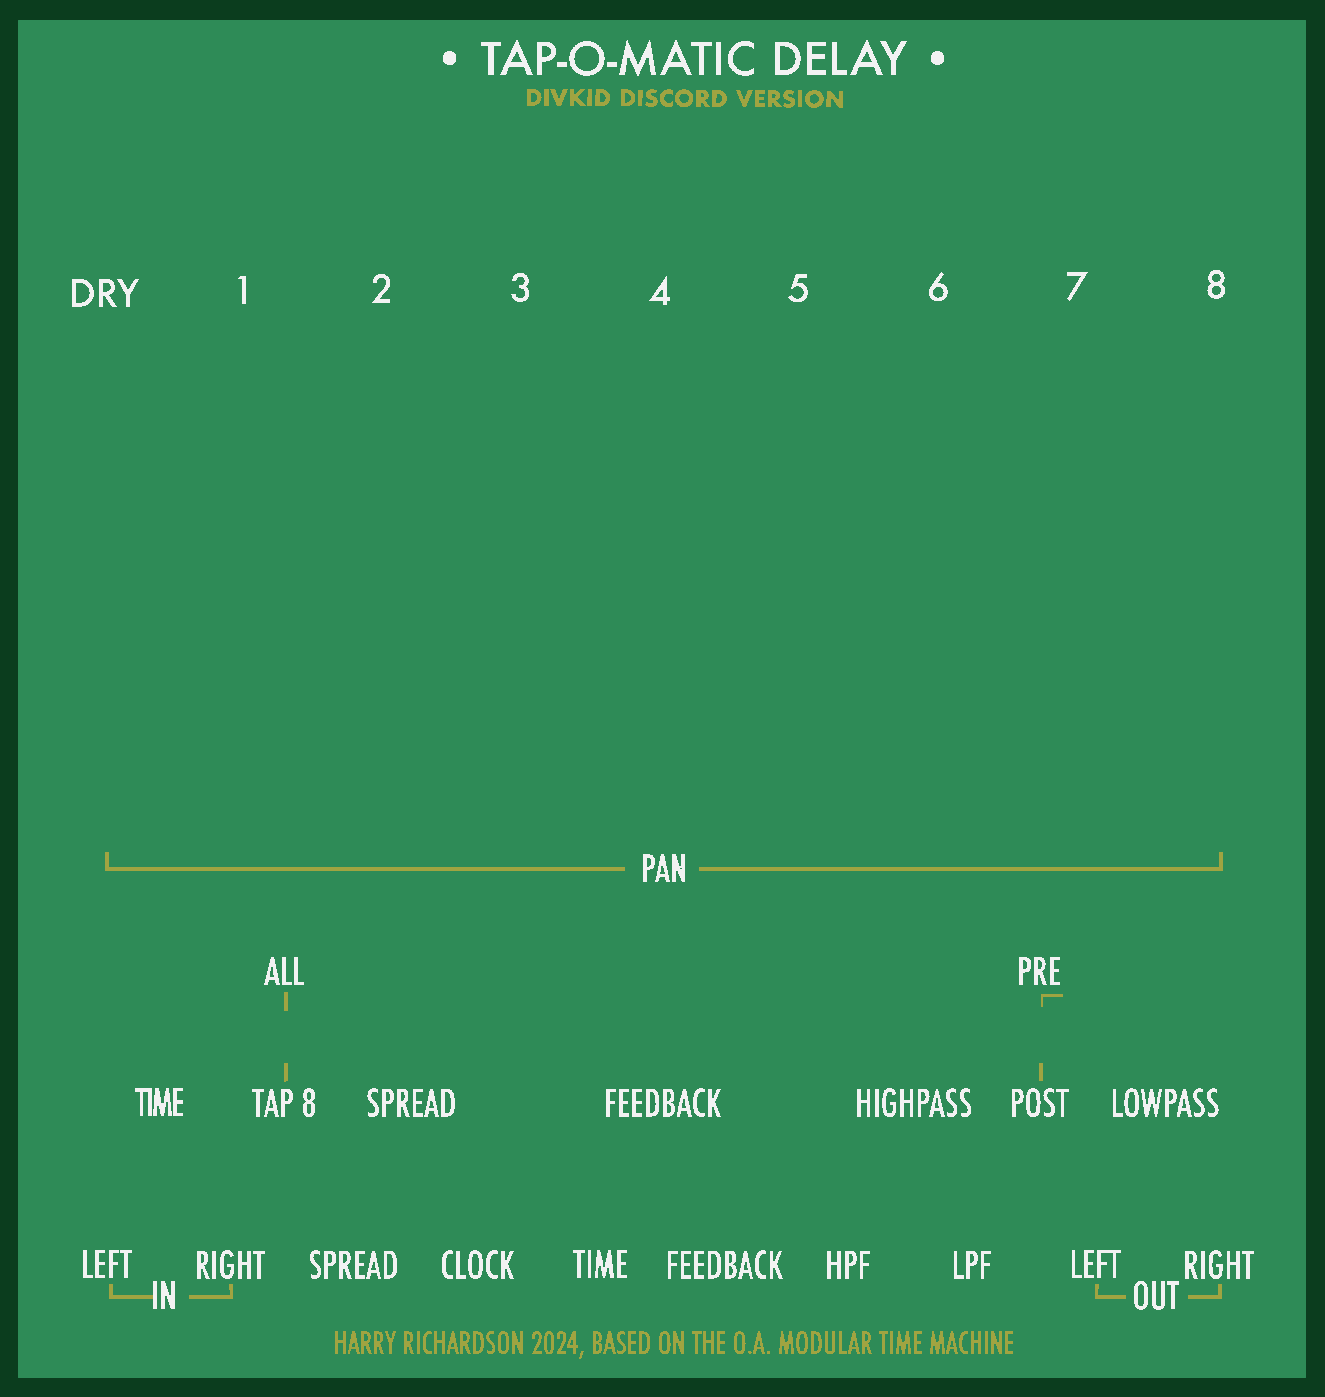
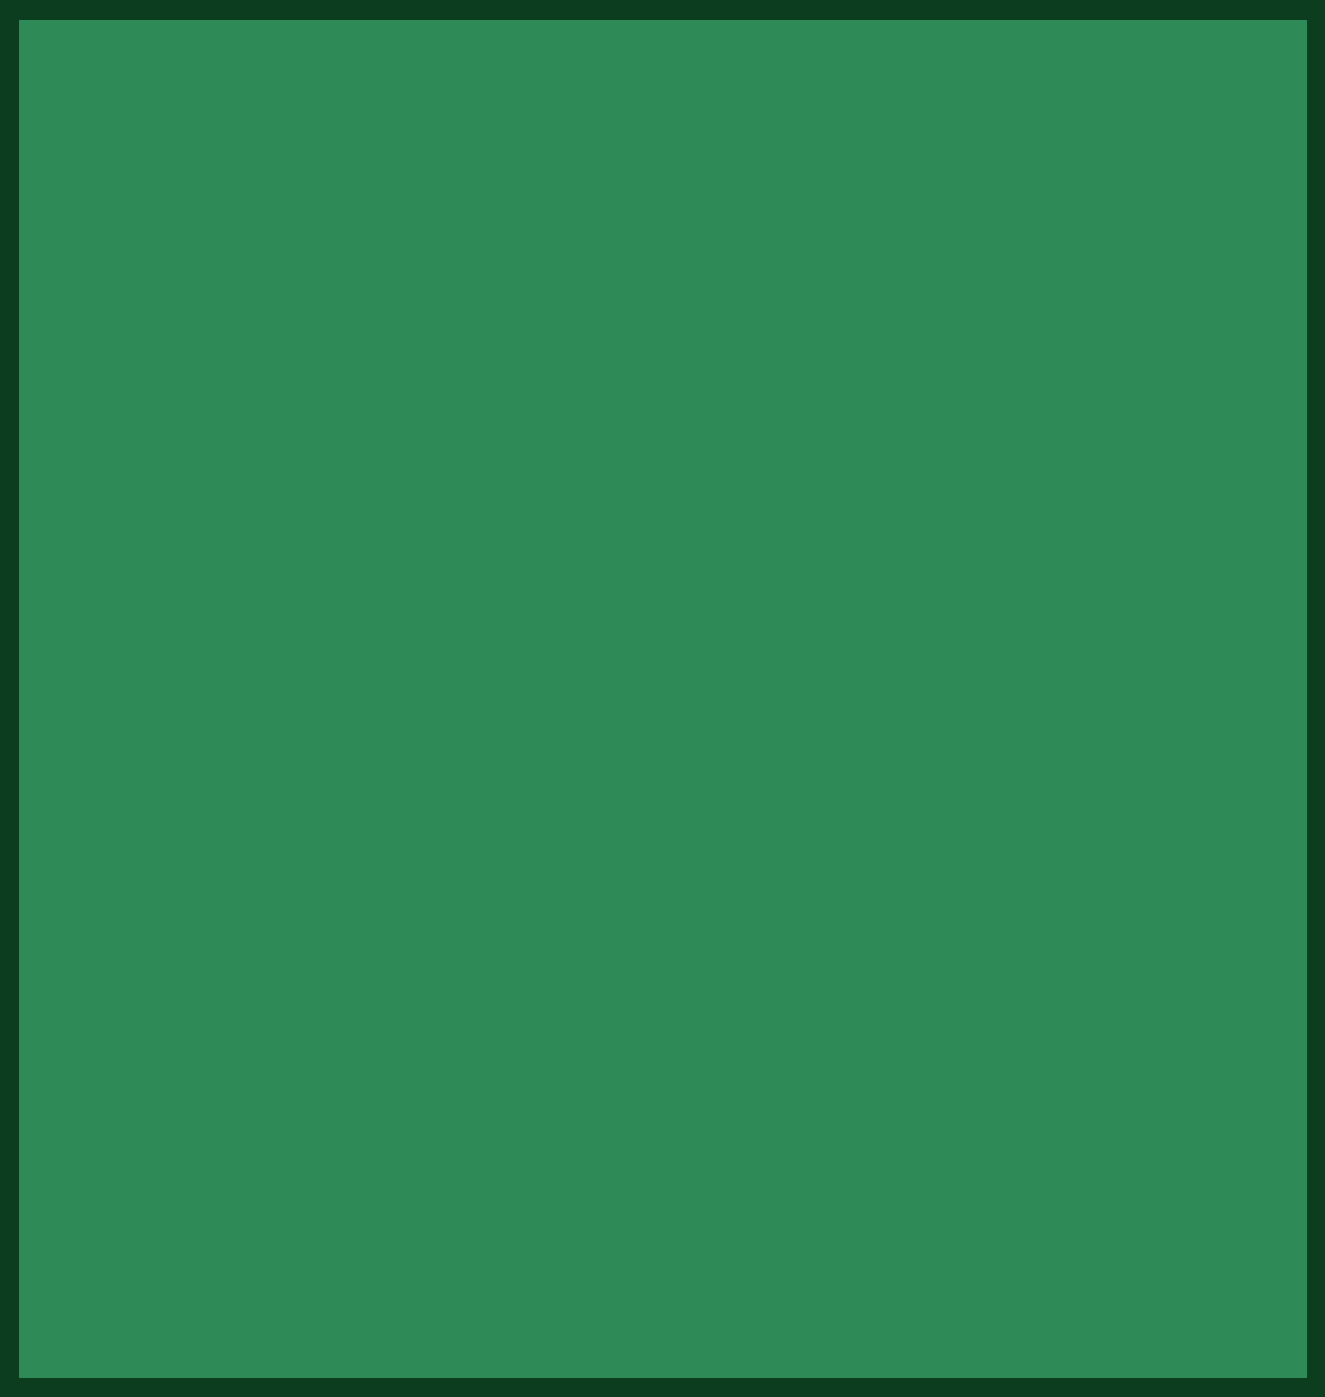
Circuit board: 11 layer files. Board 121.6 x 128.4 mm.
- bottom_copper: TapOMatic_FrontPanel-B_Cu.gbr (843 bytes)
- bottom_mask: TapOMatic_FrontPanel-B_Mask.gbr (468 bytes)
- paste: TapOMatic_FrontPanel-B_Paste.gbr (463 bytes)
- bottom_silk: TapOMatic_FrontPanel-B_Silkscreen.gbr (464 bytes)
- outline: TapOMatic_FrontPanel-Edge_Cuts.gbr (263748 bytes)
- top_copper: TapOMatic_FrontPanel-F_Cu.gbr (843 bytes)
- top_mask: TapOMatic_FrontPanel-F_Mask.gbr (242380 bytes)
- paste: TapOMatic_FrontPanel-F_Paste.gbr (463 bytes)
- top_silk: TapOMatic_FrontPanel-F_Silkscreen.gbr (343854 bytes)
- drill: TapOMatic_FrontPanel-NPTH.drl (269 bytes)
- drill: TapOMatic_FrontPanel-PTH.drl (265 bytes)

=== bottom_copper: TapOMatic_FrontPanel-B_Cu.gbr ===
%TF.GenerationSoftware,KiCad,Pcbnew,8.0.5*%
%TF.CreationDate,2025-03-22T15:17:24-07:00*%
%TF.ProjectId,TapOMatic_FrontPanel,5461704f-4d61-4746-9963-5f46726f6e74,rev?*%
%TF.SameCoordinates,Original*%
%TF.FileFunction,Copper,L2,Bot*%
%TF.FilePolarity,Positive*%
%FSLAX46Y46*%
G04 Gerber Fmt 4.6, Leading zero omitted, Abs format (unit mm)*
G04 Created by KiCad (PCBNEW 8.0.5) date 2025-03-22 15:17:24*
%MOMM*%
%LPD*%
G01*
G04 APERTURE LIST*
%TA.AperFunction,NonConductor*%
%ADD10C,0.200000*%
%TD*%
G04 APERTURE END LIST*
D10*
X20000000Y-20000000D02*
X141920000Y-20000000D01*
X141920000Y-148500000D01*
X20000000Y-148500000D01*
X20000000Y-20000000D01*
%TA.AperFunction,NonConductor*%
G36*
X20000000Y-20000000D02*
G01*
X141920000Y-20000000D01*
X141920000Y-148500000D01*
X20000000Y-148500000D01*
X20000000Y-20000000D01*
G37*
%TD.AperFunction*%
M02*

=== bottom_mask: TapOMatic_FrontPanel-B_Mask.gbr ===
%TF.GenerationSoftware,KiCad,Pcbnew,8.0.5*%
%TF.CreationDate,2025-03-22T15:17:24-07:00*%
%TF.ProjectId,TapOMatic_FrontPanel,5461704f-4d61-4746-9963-5f46726f6e74,rev?*%
%TF.SameCoordinates,Original*%
%TF.FileFunction,Soldermask,Bot*%
%TF.FilePolarity,Negative*%
%FSLAX46Y46*%
G04 Gerber Fmt 4.6, Leading zero omitted, Abs format (unit mm)*
G04 Created by KiCad (PCBNEW 8.0.5) date 2025-03-22 15:17:24*
%MOMM*%
%LPD*%
G01*
G04 APERTURE LIST*
G04 APERTURE END LIST*
M02*

=== paste: TapOMatic_FrontPanel-B_Paste.gbr ===
%TF.GenerationSoftware,KiCad,Pcbnew,8.0.5*%
%TF.CreationDate,2025-03-22T15:17:24-07:00*%
%TF.ProjectId,TapOMatic_FrontPanel,5461704f-4d61-4746-9963-5f46726f6e74,rev?*%
%TF.SameCoordinates,Original*%
%TF.FileFunction,Paste,Bot*%
%TF.FilePolarity,Positive*%
%FSLAX46Y46*%
G04 Gerber Fmt 4.6, Leading zero omitted, Abs format (unit mm)*
G04 Created by KiCad (PCBNEW 8.0.5) date 2025-03-22 15:17:24*
%MOMM*%
%LPD*%
G01*
G04 APERTURE LIST*
G04 APERTURE END LIST*
M02*

=== bottom_silk: TapOMatic_FrontPanel-B_Silkscreen.gbr ===
%TF.GenerationSoftware,KiCad,Pcbnew,8.0.5*%
%TF.CreationDate,2025-03-22T15:17:24-07:00*%
%TF.ProjectId,TapOMatic_FrontPanel,5461704f-4d61-4746-9963-5f46726f6e74,rev?*%
%TF.SameCoordinates,Original*%
%TF.FileFunction,Legend,Bot*%
%TF.FilePolarity,Positive*%
%FSLAX46Y46*%
G04 Gerber Fmt 4.6, Leading zero omitted, Abs format (unit mm)*
G04 Created by KiCad (PCBNEW 8.0.5) date 2025-03-22 15:17:24*
%MOMM*%
%LPD*%
G01*
G04 APERTURE LIST*
G04 APERTURE END LIST*
M02*

=== outline: TapOMatic_FrontPanel-Edge_Cuts.gbr (263748 bytes, source omitted) ===
=== top_copper: TapOMatic_FrontPanel-F_Cu.gbr ===
%TF.GenerationSoftware,KiCad,Pcbnew,8.0.5*%
%TF.CreationDate,2025-03-22T15:17:24-07:00*%
%TF.ProjectId,TapOMatic_FrontPanel,5461704f-4d61-4746-9963-5f46726f6e74,rev?*%
%TF.SameCoordinates,Original*%
%TF.FileFunction,Copper,L1,Top*%
%TF.FilePolarity,Positive*%
%FSLAX46Y46*%
G04 Gerber Fmt 4.6, Leading zero omitted, Abs format (unit mm)*
G04 Created by KiCad (PCBNEW 8.0.5) date 2025-03-22 15:17:24*
%MOMM*%
%LPD*%
G01*
G04 APERTURE LIST*
%TA.AperFunction,NonConductor*%
%ADD10C,0.200000*%
%TD*%
G04 APERTURE END LIST*
D10*
X20000000Y-20000000D02*
X141920000Y-20000000D01*
X141920000Y-148500000D01*
X20000000Y-148500000D01*
X20000000Y-20000000D01*
%TA.AperFunction,NonConductor*%
G36*
X20000000Y-20000000D02*
G01*
X141920000Y-20000000D01*
X141920000Y-148500000D01*
X20000000Y-148500000D01*
X20000000Y-20000000D01*
G37*
%TD.AperFunction*%
M02*

=== top_mask: TapOMatic_FrontPanel-F_Mask.gbr (242380 bytes, source omitted) ===
=== paste: TapOMatic_FrontPanel-F_Paste.gbr ===
%TF.GenerationSoftware,KiCad,Pcbnew,8.0.5*%
%TF.CreationDate,2025-03-22T15:17:24-07:00*%
%TF.ProjectId,TapOMatic_FrontPanel,5461704f-4d61-4746-9963-5f46726f6e74,rev?*%
%TF.SameCoordinates,Original*%
%TF.FileFunction,Paste,Top*%
%TF.FilePolarity,Positive*%
%FSLAX46Y46*%
G04 Gerber Fmt 4.6, Leading zero omitted, Abs format (unit mm)*
G04 Created by KiCad (PCBNEW 8.0.5) date 2025-03-22 15:17:24*
%MOMM*%
%LPD*%
G01*
G04 APERTURE LIST*
G04 APERTURE END LIST*
M02*

=== top_silk: TapOMatic_FrontPanel-F_Silkscreen.gbr (343854 bytes, source omitted) ===
=== drill: TapOMatic_FrontPanel-NPTH.drl ===
M48
; DRILL file {KiCad 8.0.5} date 2025-03-22T15:17:26-0700
; FORMAT={-:-/ absolute / metric / decimal}
; #@! TF.CreationDate,2025-03-22T15:17:26-07:00
; #@! TF.GenerationSoftware,Kicad,Pcbnew,8.0.5
; #@! TF.FileFunction,NonPlated,1,2,NPTH
FMAT,2
METRIC
%
G90
G05
M30

=== drill: TapOMatic_FrontPanel-PTH.drl ===
M48
; DRILL file {KiCad 8.0.5} date 2025-03-22T15:17:26-0700
; FORMAT={-:-/ absolute / metric / decimal}
; #@! TF.CreationDate,2025-03-22T15:17:26-07:00
; #@! TF.GenerationSoftware,Kicad,Pcbnew,8.0.5
; #@! TF.FileFunction,Plated,1,2,PTH
FMAT,2
METRIC
%
G90
G05
M30
